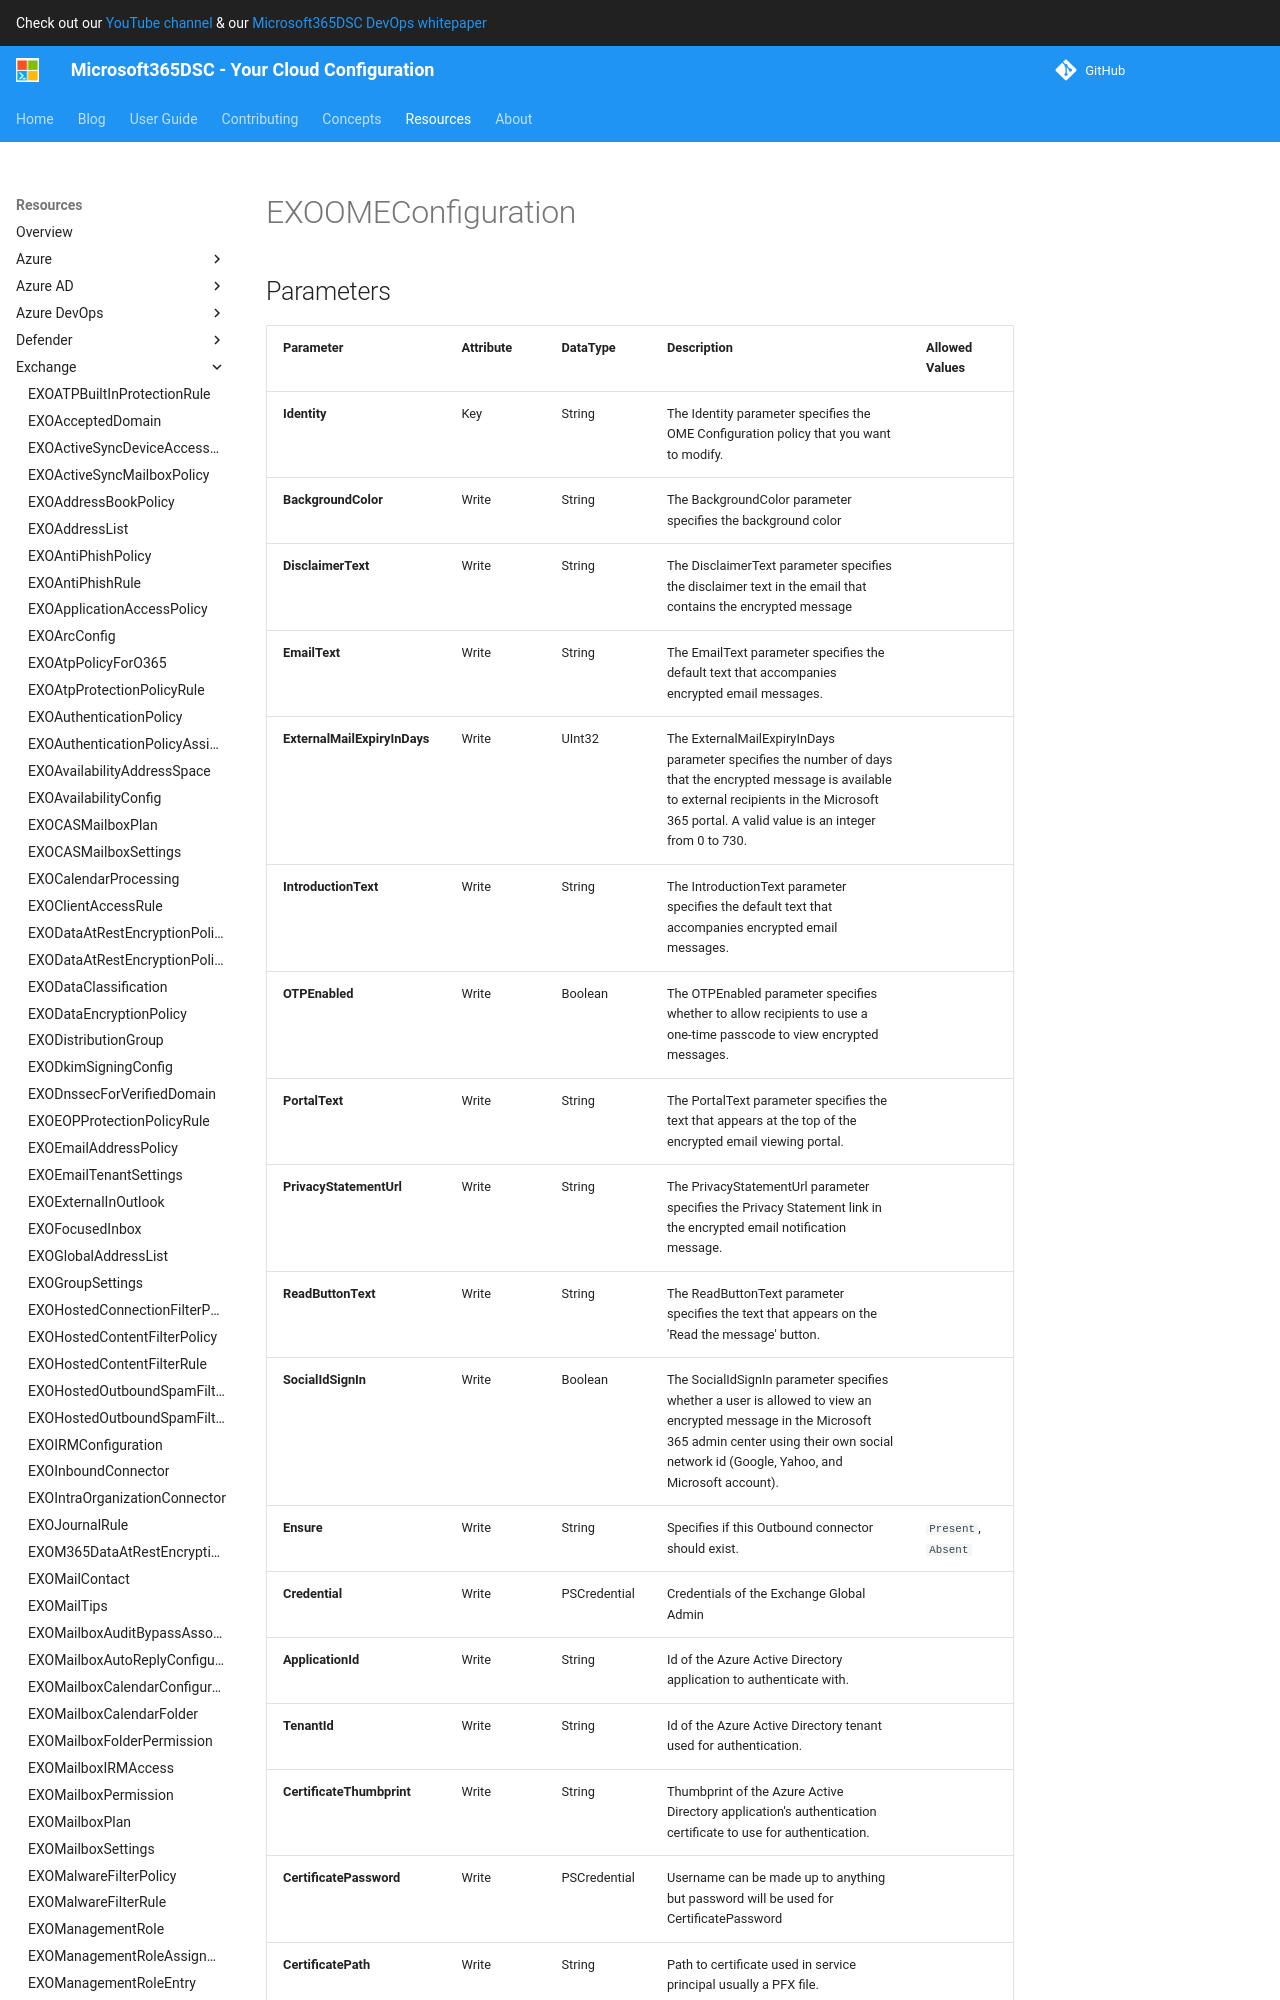

repository: microsoft/Microsoft365DSC · page: resources/exchange/EXOOMEConfiguration/index.html · generator: mkdocs

# EXOOMEConfiguration

## Parameters

| Parameter | Attribute | DataType | Description | Allowed Values |
| --- | --- | --- | --- | --- |
| **Identity** | Key | String | The Identity parameter specifies the OME Configuration policy that you want to modify. | |
| **BackgroundColor** | Write | String | The BackgroundColor parameter specifies the background color | |
| **DisclaimerText** | Write | String | The DisclaimerText parameter specifies the disclaimer text in the email that contains the encrypted message | |
| **EmailText** | Write | String | The EmailText parameter specifies the default text that accompanies encrypted email messages. | |
| **ExternalMailExpiryInDays** | Write | UInt32 | The ExternalMailExpiryInDays parameter specifies the number of days that the encrypted message is available to external recipients in the Microsoft 365 portal. A valid value is an integer from 0 to 730. | |
| **IntroductionText** | Write | String | The IntroductionText parameter specifies the default text that accompanies encrypted email messages. | |
| **OTPEnabled** | Write | Boolean | The OTPEnabled parameter specifies whether to allow recipients to use a one-time passcode to view encrypted messages. | |
| **PortalText** | Write | String | The PortalText parameter specifies the text that appears at the top of the encrypted email viewing portal. | |
| **PrivacyStatementUrl** | Write | String | The PrivacyStatementUrl parameter specifies the Privacy Statement link in the encrypted email notification message. | |
| **ReadButtonText** | Write | String | The ReadButtonText parameter specifies the text that appears on the 'Read the message' button.  | |
| **SocialIdSignIn** | Write | Boolean | The SocialIdSignIn parameter specifies whether a user is allowed to view an encrypted message in the Microsoft 365 admin center using their own social network id (Google, Yahoo, and Microsoft account). | |
| **Ensure** | Write | String | Specifies if this Outbound connector should exist. | `Present`, `Absent` |
| **Credential** | Write | PSCredential | Credentials of the Exchange Global Admin | |
| **ApplicationId** | Write | String | Id of the Azure Active Directory application to authenticate with. | |
| **TenantId** | Write | String | Id of the Azure Active Directory tenant used for authentication. | |
| **CertificateThumbprint** | Write | String | Thumbprint of the Azure Active Directory application's authentication certificate to use for authentication. | |
| **CertificatePassword** | Write | PSCredential | Username can be made up to anything but password will be used for CertificatePassword | |
| **CertificatePath** | Wr
